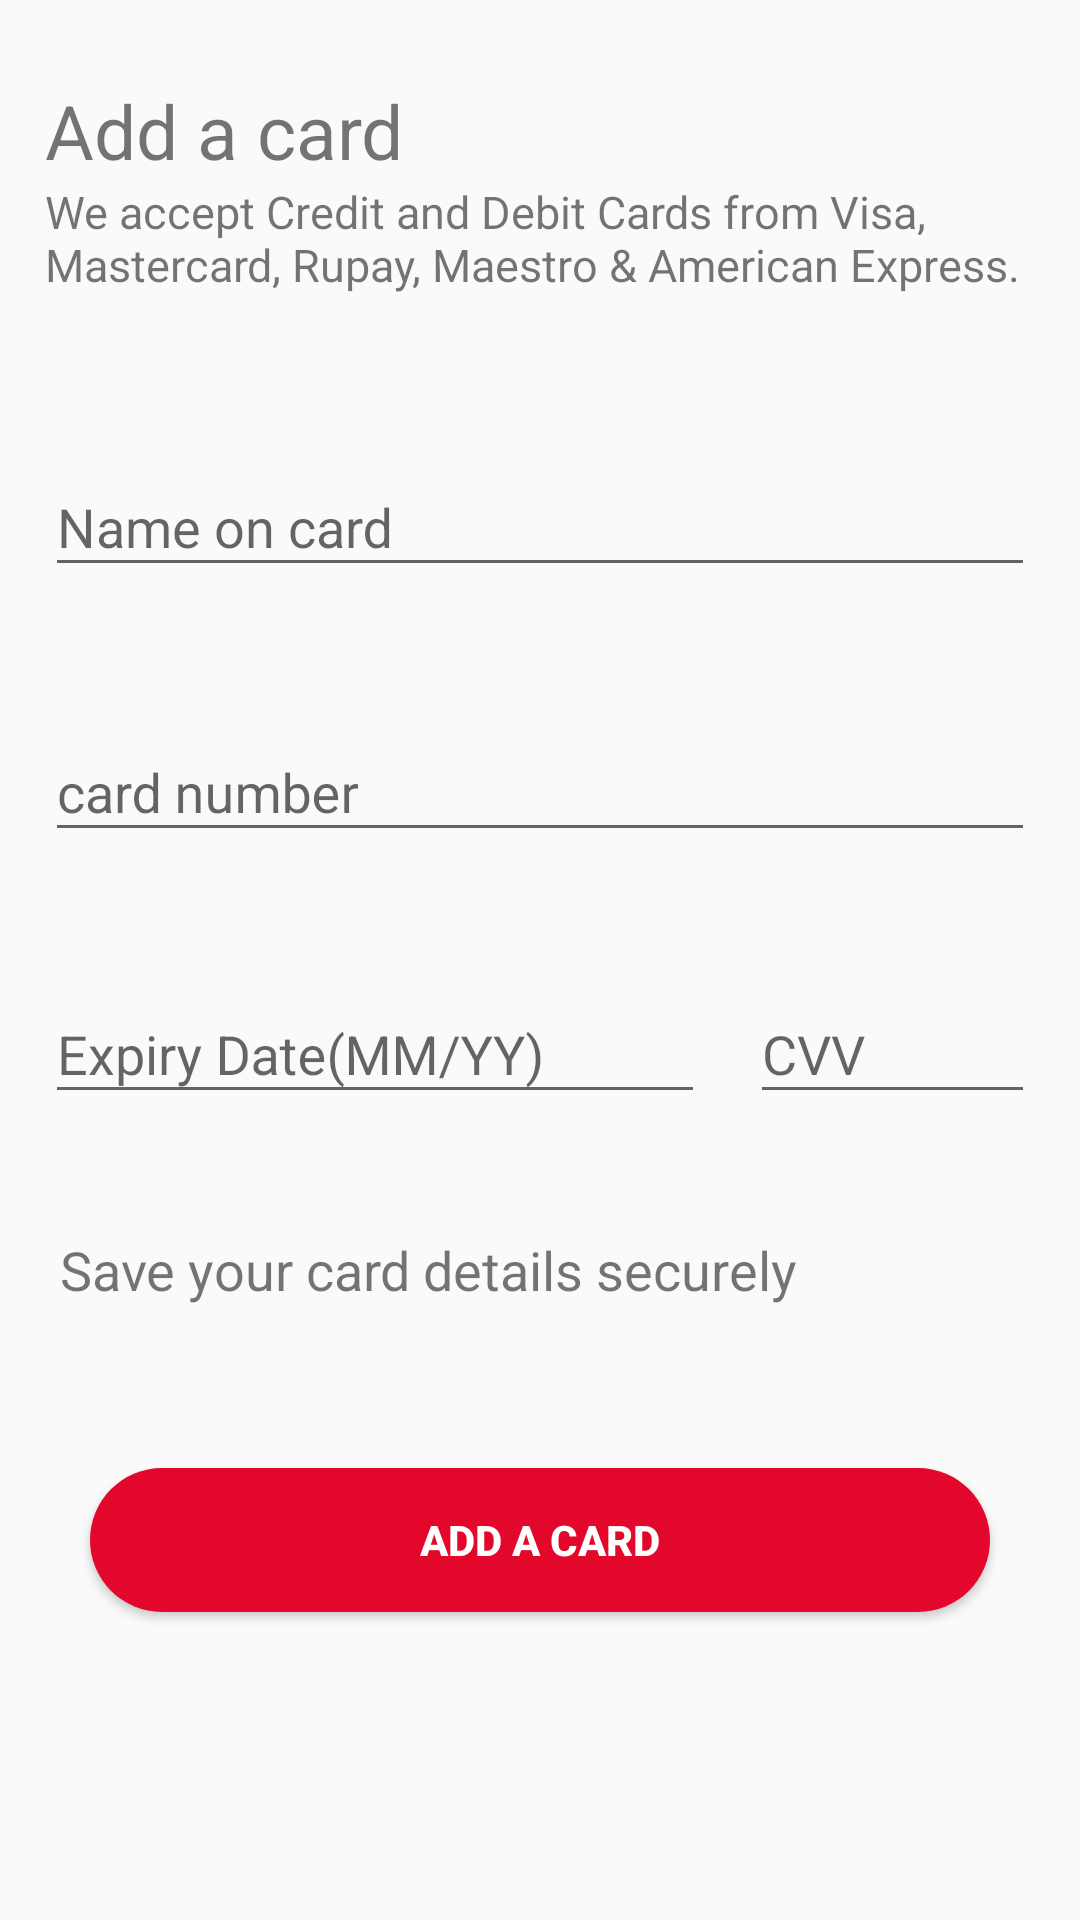

Here is an Android app screen rendered from its layout file. Give the layout XML and the strings, colors and styles it references.
<!-- AndroidManifest.xml: application theme Theme.ManishProject -->
<!-- res/layout/activity_user_online_payment.xml -->
<?xml version="1.0" encoding="utf-8"?>
<androidx.constraintlayout.widget.ConstraintLayout
    xmlns:android="http://schemas.android.com/apk/res/android"
    xmlns:app="http://schemas.android.com/apk/res-auto"
    xmlns:tools="http://schemas.android.com/tools"
    android:layout_width="match_parent"
    android:layout_height="match_parent"
    tools:context="com.User_food_Pannel.UserOnlinePayment">

    <TextView
        android:id="@+id/pyy"
        android:layout_width="match_parent"
        android:layout_height="wrap_content"
        android:layout_marginLeft="15dp"
        android:gravity="center_vertical"
        android:text="Add a card"
        android:textSize="25dp"
        app:layout_constraintBottom_toBottomOf="parent"
        app:layout_constraintEnd_toEndOf="parent"
        app:layout_constraintHorizontal_bias="0.0"
        app:layout_constraintStart_toStartOf="parent"
        app:layout_constraintTop_toTopOf="parent"
        app:layout_constraintVertical_bias="0.044" />

    <TextView
        android:id="@+id/py"
        android:layout_width="match_parent"
        android:layout_height="wrap_content"
        android:layout_marginLeft="15dp"
        android:layout_marginRight="15dp"
        android:gravity="center_vertical"
        android:text="We accept Credit and Debit Cards from Visa, Mastercard, Rupay, Maestro &amp; American Express."
        android:textSize="15dp"
        app:layout_constraintBottom_toBottomOf="parent"
        app:layout_constraintEnd_toEndOf="parent"
        app:layout_constraintHorizontal_bias="0.551"
        app:layout_constraintStart_toStartOf="parent"
        app:layout_constraintTop_toBottomOf="@+id/pyy"
        app:layout_constraintVertical_bias="0.0" />

    <com.google.android.material.textfield.TextInputLayout
        android:id="@+id/nameoncard"
        android:layout_width="match_parent"
        android:layout_height="wrap_content"
        android:layout_marginLeft="15dp"
        android:layout_marginRight="15dp"
        app:layout_constraintBottom_toBottomOf="parent"
        app:layout_constraintStart_toStartOf="parent"
        app:layout_constraintTop_toBottomOf="@+id/py"
        app:layout_constraintVertical_bias="0.092">

        <com.google.android.material.textfield.TextInputEditText
            android:layout_width="match_parent"
            android:layout_height="wrap_content"
            android:hint="Name on card"
            android:inputType="text"/>
    </com.google.android.material.textfield.TextInputLayout>

    <com.google.android.material.textfield.TextInputLayout
        android:id="@+id/cardnumber"
        android:layout_width="match_parent"
        android:layout_height="wrap_content"
        android:layout_marginRight="15dp"
        android:layout_marginLeft="15dp"
        app:layout_constraintBottom_toBottomOf="parent"
        app:layout_constraintStart_toStartOf="parent"
        app:layout_constraintTop_toBottomOf="@+id/nameoncard"
        app:layout_constraintVertical_bias="0.092">

        <com.google.android.material.textfield.TextInputEditText
            android:layout_width="match_parent"
            android:layout_height="wrap_content"
            android:maxLength="16"
            android:hint="card number"
            android:inputType="number"/>
    </com.google.android.material.textfield.TextInputLayout>

    <LinearLayout
        android:id="@+id/linearLayout3"
        android:layout_width="match_parent"
        android:layout_height="wrap_content"
        android:orientation="horizontal"
        app:layout_constraintBottom_toBottomOf="parent"
        app:layout_constraintEnd_toEndOf="parent"
        app:layout_constraintHorizontal_bias="1.0"
        app:layout_constraintStart_toStartOf="parent"
        app:layout_constraintTop_toBottomOf="@+id/cardnumber"
        app:layout_constraintVertical_bias="0.115">

        <com.google.android.material.textfield.TextInputLayout
            android:id="@+id/expirydate"
            android:layout_width="220dp"
            android:layout_height="wrap_content"
            android:layout_marginLeft="15dp"
            app:layout_constraintBottom_toBottomOf="parent"
            app:layout_constraintStart_toStartOf="parent"
            app:layout_constraintTop_toBottomOf="@+id/cardnumber"
            app:layout_constraintVertical_bias="0.084">

            <com.google.android.material.textfield.TextInputEditText
                android:layout_width="match_parent"
                android:layout_height="wrap_content"
                android:hint="Expiry Date(MM/YY)"
                android:inputType="date"/>
        </com.google.android.material.textfield.TextInputLayout>


        <com.google.android.material.textfield.TextInputLayout
            android:id="@+id/CVV"
            android:layout_width="match_parent"
            android:layout_height="wrap_content"
            android:layout_marginLeft="15dp"
            android:layout_marginRight="15dp"
            app:layout_constraintBottom_toBottomOf="parent"
            app:layout_constraintStart_toStartOf="parent"
            app:layout_constraintTop_toBottomOf="@+id/cardnumber"
            app:layout_constraintVertical_bias="0.084">

            <com.google.android.material.textfield.TextInputEditText
                android:layout_width="match_parent"
                android:layout_height="wrap_content"
                android:hint="CVV"
                android:maxLength="3"
                android:inputType="number"/>
        </com.google.android.material.textfield.TextInputLayout>

    </LinearLayout>

    <TextView
        android:id="@+id/textView6"
        android:layout_width="match_parent"
        android:layout_height="wrap_content"
        android:layout_marginLeft="20dp"
        android:drawablePadding="15dp"
        android:gravity="center_vertical"
        android:text="Save your card details securely"
        android:textSize="18dp"
        app:layout_constraintBottom_toBottomOf="parent"
        app:layout_constraintEnd_toEndOf="parent"
        app:layout_constraintHorizontal_bias="1.0"
        app:layout_constraintStart_toStartOf="parent"
        app:layout_constraintTop_toBottomOf="@+id/linearLayout3"
        app:layout_constraintVertical_bias="0.162" />

    <Button
        android:id="@+id/addcard"
        android:layout_width="match_parent"
        android:layout_height="wrap_content"
        android:layout_marginLeft="30dp"
        android:layout_marginRight="30dp"
        android:text="Add a card"
        android:textColor="@color/white"
        android:textStyle="bold"
        app:layout_constraintBottom_toBottomOf="parent"
        app:layout_constraintEnd_toEndOf="parent"
        app:layout_constraintStart_toStartOf="parent"
        app:layout_constraintTop_toBottomOf="@+id/textView6"
        app:layout_constraintVertical_bias="0.345"
        android:background="@drawable/userbuttonstyle"
        />


</androidx.constraintlayout.widget.ConstraintLayout>
<!-- resources referenced by this layout -->
<resources>
  <color name="white">#FFFFFFFF</color>
  <!-- drawable userbuttonstyle (drawable) -->
  <?xml version="1.0" encoding="utf-8"?>
  <shape xmlns:android="http://schemas.android.com/apk/res/android">
      <solid android:color="@color/userRedColor"/>
      <corners android:radius="25dp"/>
  </shape>
  <style name="Theme.ManishProject" parent="Theme.MaterialComponents.DayNight.Bridge">
          
          <item name="colorPrimary">@color/purple_500</item>
          <item name="colorPrimaryVariant">@color/purple_700</item>
          <item name="colorOnPrimary">@color/white</item>
          
          <item name="colorSecondary">@color/teal_200</item>
          <item name="colorSecondaryVariant">@color/teal_700</item>
          <item name="colorOnSecondary">@color/black</item>
          <item name="titleTextColor">@color/white</item>
          
          <item name="android:statusBarColor">?attr/colorPrimaryVariant</item>
          
      </style>
  <color name="userRedColor">#e3072b</color>
  <color name="purple_500">#FF6200EE</color>
  <color name="purple_700">#FF3700B3</color>
  <color name="teal_200">#FF03DAC5</color>
  <color name="teal_700">#FF018786</color>
  <color name="black">#FF000000</color>
</resources>
